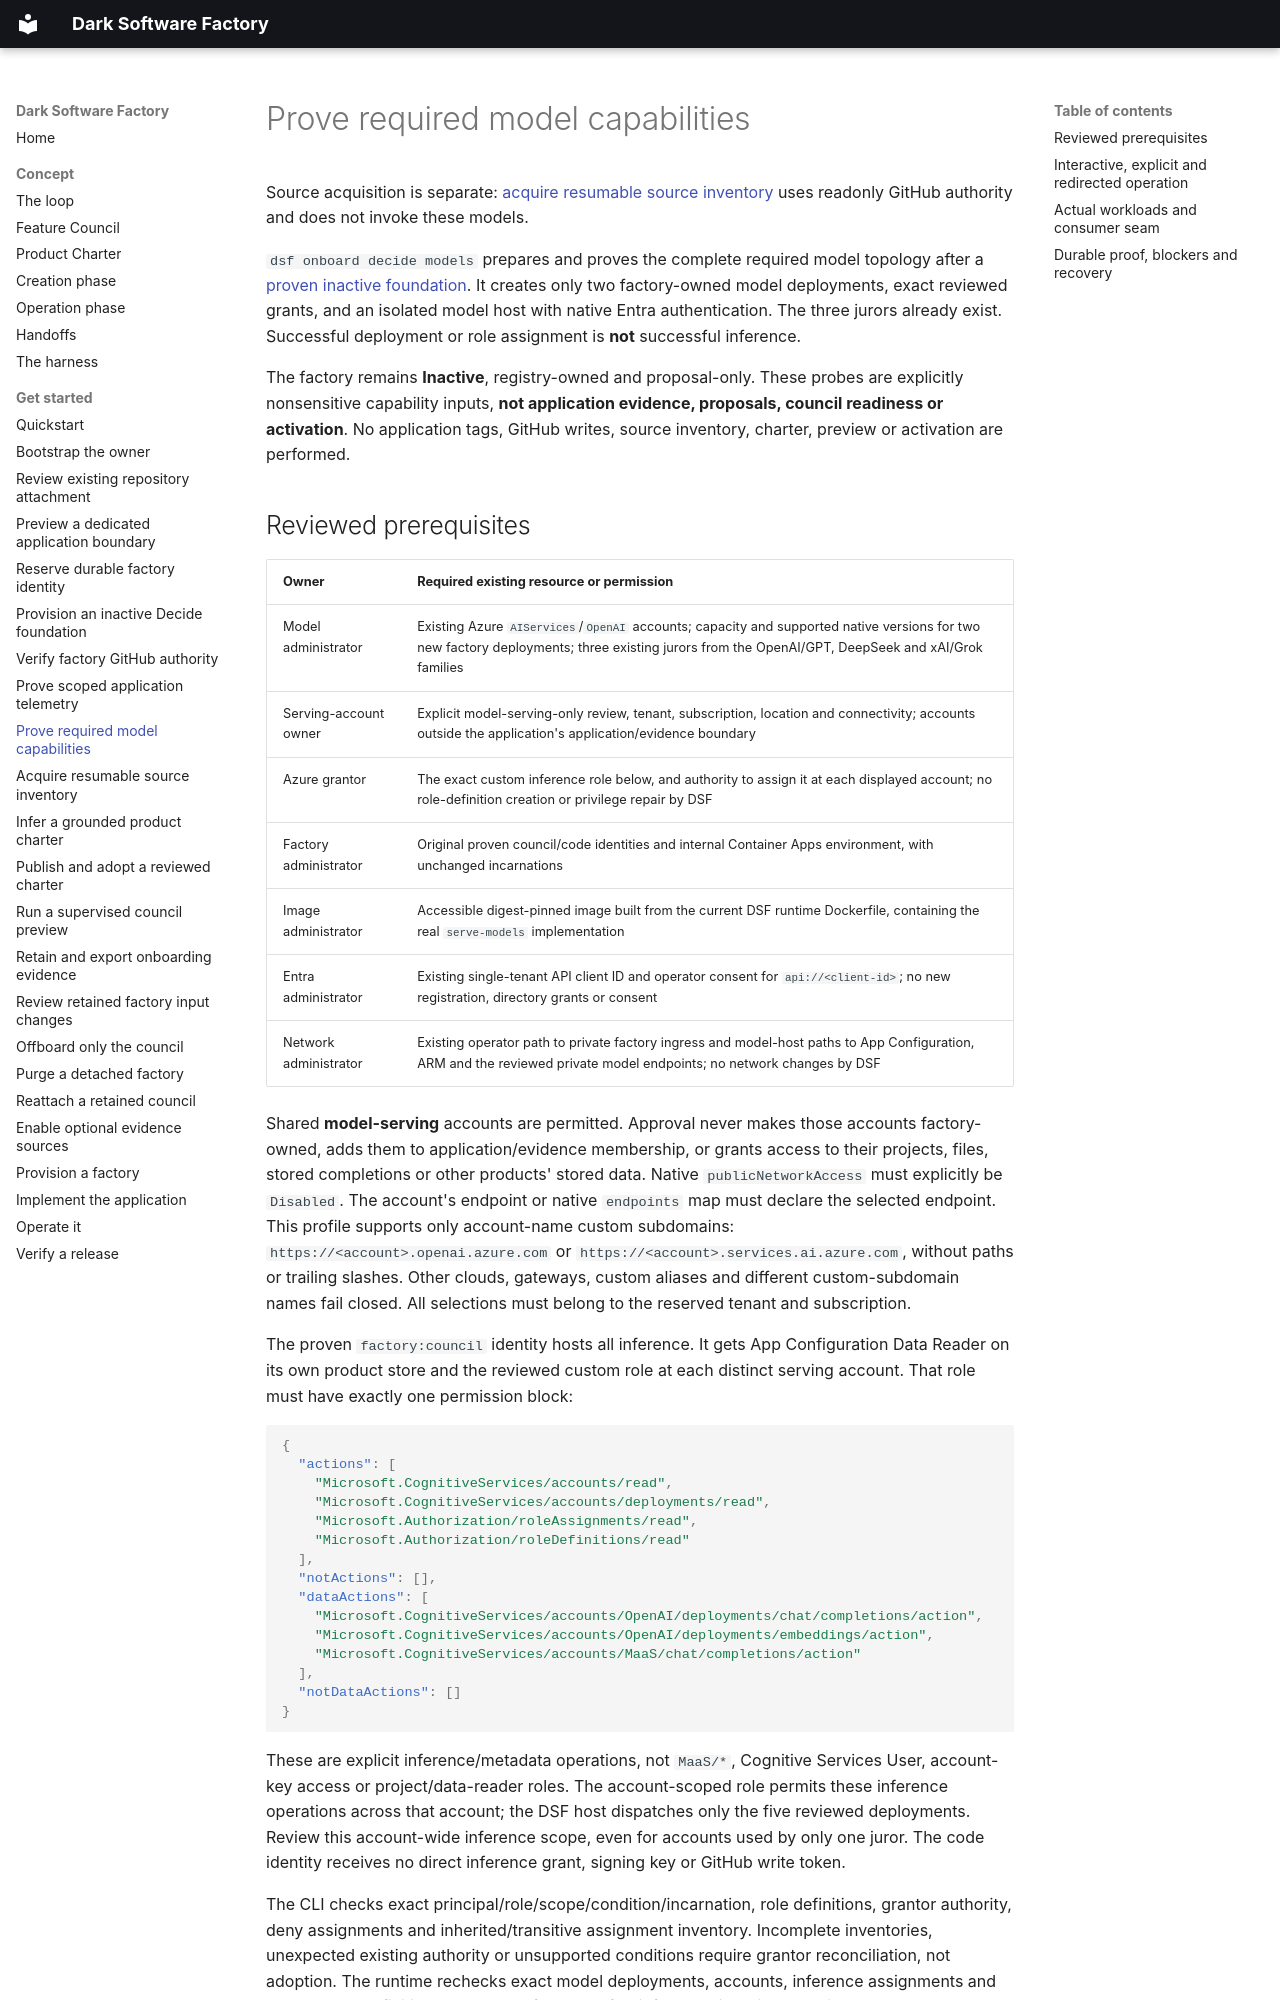

repository: JoranBergfeld/dark-software-factory · page: get-started/prove-model-capabilities/index.html · generator: mkdocs

# Prove required model capabilities

Source acquisition is separate: [acquire resumable source inventory](acquire-source-inventory.md)
uses readonly GitHub authority and does not invoke these models.

`dsf onboard decide models` prepares and proves the complete required model topology
after a [proven inactive foundation](provision-inactive-foundation.md). It creates
only two factory-owned model deployments, exact reviewed grants, and an isolated
model host with native Entra authentication. The three jurors already exist.
Successful deployment or role assignment is **not** successful inference.

The factory remains **Inactive**, registry-owned and proposal-only. These probes
are explicitly nonsensitive capability inputs, **not application evidence,
proposals, council readiness or activation**. No application tags, GitHub writes,
source inventory, charter, preview or activation are performed.

## Reviewed prerequisites

| Owner | Required existing resource or permission |
| --- | --- |
| Model administrator | Existing Azure `AIServices`/`OpenAI` accounts; capacity and supported native versions for two new factory deployments; three existing jurors from the OpenAI/GPT, DeepSeek and xAI/Grok families |
| Serving-account owner | Explicit model-serving-only review, tenant, subscription, location and connectivity; accounts outside the application's application/evidence boundary |
| Azure grantor | The exact custom inference role below, and authority to assign it at each displayed account; no role-definition creation or privilege repair by DSF |
| Factory administrator | Original proven council/code identities and internal Container Apps environment, with unchanged incarnations |
| Image administrator | Accessible digest-pinned image built from the current DSF runtime Dockerfile, containing the real `serve-models` implementation |
| Entra administrator | Existing single-tenant API client ID and operator consent for `api://<client-id>`; no new registration, directory grants or consent |
| Network administrator | Existing operator path to private factory ingress and model-host paths to App Configuration, ARM and the reviewed private model endpoints; no network changes by DSF |

Shared **model-serving** accounts are permitted. Approval never makes those
accounts factory-owned, adds them to application/evidence membership, or grants
access to their projects, files, stored completions or other products' stored data.
Native `publicNetworkAccess` must explicitly be `Disabled`. The account's endpoint
or native `endpoints` map must declare the selected endpoint. This profile supports
only account-name custom subdomains:
`https://<account>.openai.azure.com` or
`https://<account>.services.ai.azure.com`, without paths or trailing slashes.
Other clouds, gateways, custom aliases and different custom-subdomain names fail
closed. All selections must belong to the reserved tenant and subscription.

The proven `factory:council` identity hosts all inference. It gets App Configuration
Data Reader on its own product store and the reviewed custom role at each distinct
serving account. That role must have exactly one permission block:

```json
{
  "actions": [
    "Microsoft.CognitiveServices/accounts/read",
    "Microsoft.CognitiveServices/accounts/deployments/read",
    "Microsoft.Authorization/roleAssignments/read",
    "Microsoft.Authorization/roleDefinitions/read"
  ],
  "notActions": [],
  "dataActions": [
    "Microsoft.CognitiveServices/accounts/OpenAI/deployments/chat/completions/action",
    "Microsoft.CognitiveServices/accounts/OpenAI/deployments/embeddings/action",
    "Microsoft.CognitiveServices/accounts/MaaS/chat/completions/action"
  ],
  "notDataActions": []
}
```

These are explicit inference/metadata operations, not `MaaS/*`, Cognitive Services
User, account-key access or project/data-reader roles. The account-scoped role
permits these inference operations across that account; the DSF host dispatches
only the five reviewed deployments. Review this account-wide inference scope,
even for accounts used by only one juror. The code identity receives no direct
inference grant, signing key or GitHub write token.

The CLI checks exact principal/role/scope/condition/incarnation, role definitions,
grantor authority, deny assignments and inherited/transitive assignment inventory.
Incomplete inventories, unexpected existing authority or unsupported conditions
require grantor reconciliation, not adoption. The runtime rechecks exact model
deployments, accounts, inference assignments and scoped role-definition metadata
before and after inference; inherited working access cannot replace a receipt.
Unsupported scoped role-definition access remains a named blocker, not permission
to add subscription-wide Reader.
